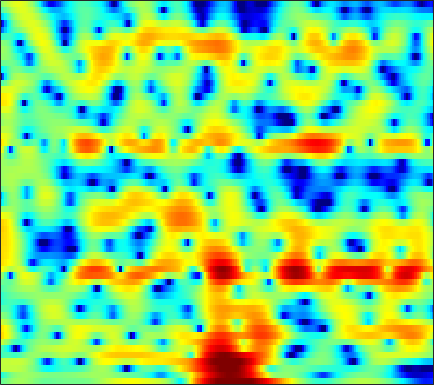

The table this chart was drawn from, first rows:
-0.98793, -0.75055, -0.34752, 0.078123, 0.3727, 0.71839, 0.98091, 1.114, 1.2301, 1.2363, 1.1739, 1.0805, 0.89787, 0.65627, 0.45023, 0.1432, -0.16622, -0.37549, -0.63915, -0.81558, -0.94713, -0.97907, -0.97166, -0.90536
-3.774, -3.108, -2.206, -1.38, -0.8388, -0.2342, 0.2422, 0.5204, 0.7921, 0.9674, 1.054, 1.071, 1.04, 0.9535, 0.8643, 0.7201, 0.5544, 0.4277, 0.2618, 0.1052, -0.02425, -0.1035, -0.1881, -0.2429
2.238, 2.229, 2.248, 2.283, 2.308, 2.325, 2.308, 2.265, 2.16, 1.984, 1.732, 1.489, 1.079, 0.5811, 0.1404, -0.5301, -1.28, -1.89, -2.731, -3.534, -4.201, -4.556, -4.75, -4.667
2.23, 2.267, 2.344, 2.424, 2.476, 2.529, 2.556, 2.552, 2.515, 2.408, 2.229, 2.028, 1.649, 1.119, 0.6043, -0.2913, -1.478, -2.617, -4.595, -7.282, -10.82, -13.38, -12.79, -9.377
-2.835, -2.316, -2.003, -2.011, -2.162, -2.399, -2.548, -2.492, -2.171, -1.615, -0.9527, -0.4708, 0.07085, 0.4782, 0.6811, 0.8254, 0.8251, 0.7591, 0.5913, 0.4109, 0.2846, 0.2663, 0.3427, 0.5685
-1.897, -2.29, -3.242, -4.785, -6.483, -9.883, -15.71, -20.43, -13.78, -8.742, -5.62, -3.964, -2.312, -1.125, -0.4494, 0.2643, 0.7865, 1.082, 1.384, 1.615, 1.785, 1.89, 2.016, 2.139
2.796, 2.193, 1.309, 0.3413, -0.4005, -1.35, -2.143, -2.56, -2.808, -2.764, -2.502, -2.204, -1.719, -1.19, -0.7957, -0.3252, 0.0739, 0.3197, 0.5484, 0.653, 0.6367, 0.5465, 0.3501, 0.1217
6.243, 5.656, 4.787, 3.819, 3.036, 1.896, 0.6672, -0.3067, -1.706, -3.115, -4.398, -5.067, -5.259, -4.587, -3.737, -2.52, -1.467, -0.8519, -0.3156, -0.1425, -0.3755, -0.8396, -1.962, -3.812
5.78, 5.241, 4.403, 3.415, 2.571, 1.285, -0.2227, -1.557, -3.669, -6.335, -9.865, -12.98, -14.06, -10.28, -7.616, -4.948, -3.011, -1.915, -0.8758, -0.2323, 0.0207, 0.005167, -0.3015, -0.8496
2.817, 2.432, 1.778, 0.963, 0.2503, -0.8196, -2.001, -2.905, -4.07, -5.048, -5.712, -5.938, -5.792, -5.16, -4.453, -3.362, -2.255, -1.484, -0.5582, 0.1924, 0.7633, 1.084, 1.362, 1.524
0.3277, 0.1674, -0.2503, -0.9533, -1.676, -2.928, -4.514, -5.961, -8.237, -10.57, -11.68, -10.92, -8.75, -6.443, -4.909, -3.125, -1.603, -0.6439, 0.423, 1.299, 1.98, 2.382, 2.767, 3.006
-1.944, -1.72, -1.692, -1.985, -2.409, -3.267, -4.52, -5.731, -7.738, -9.799, -10.73, -9.956, -7.714, -5.36, -3.829, -2.116, -0.7276, 0.1497, 1.123, 1.878, 2.455, 2.792, 3.108, 3.291
-3.508, -2.971, -2.486, -2.219, -2.137, -2.201, -2.393, -2.572, -2.787, -2.909, -2.811, -2.591, -2.147, -1.564, -1.066, -0.3902, 0.2317, 0.6424, 1.12, 1.527, 1.841, 2.015, 2.162, 2.23
-3.242, -2.708, -2.135, -1.683, -1.427, -1.139, -0.9175, -0.7681, -0.5775, -0.4203, -0.2606, -0.1126, 0.08944, 0.2869, 0.415, 0.5628, 0.6777, 0.7352, 0.7612, 0.7474, 0.7091, 0.6797, 0.6549, 0.6236
-1.944, -1.616, -1.226, -0.8758, -0.6278, -0.2786, 0.1047, 0.3803, 0.7391, 1.074, 1.323, 1.454, 1.573, 1.585, 1.522, 1.315, 0.9912, 0.6948, 0.1643, -0.4686, -1.118, -1.574, -1.999, -2.135
-0.8076, -0.865, -1.058, -1.262, -1.237, -0.8689, -0.1082, 0.5736, 1.454, 2.213, 2.769, 3.011, 3.126, 3.029, 2.833, 2.39, 1.699, 0.9683, -0.2714, -1.911, -4.124, -6.249, -9.518, -10.88
1.045, 0.3318, -1.904, -6.404, -13.51, -10.64, -3.395, -0.4682, 1.92, 3.208, 3.839, 4.019, 3.911, 3.56, 3.201, 2.665, 2.029, 1.437, 0.4938, -0.8406, -2.75, -4.533, -6.945, -7.942
4.668, 4.268, 3.414, 2.401, 1.841, 1.762, 2.212, 2.601, 2.99, 2.919, 2.203, 1.302, -0.3609, -2.444, -3.87, -4.556, -3.794, -3.046, -2.228, -1.888, -1.941, -2.198, -2.647, -3.205
5.793, 5.596, 5.246, 4.807, 4.473, 3.968, 3.389, 2.884, 1.975, 0.7737, -0.8919, -2.55, -5.44, -9.456, -12.91, -13.85, -10.85, -8.942, -7.234, -6.26, -5.65, -5.443, -5.46, -5.637
5.917, 5.792, 5.521, 5.129, 4.742, 4.115, 3.36, 2.693, 1.622, 0.3897, -1.019, -2.201, -3.844, -5.414, -6.486, -7.57, -8.237, -8.529, -8.786, -8.857, -8.879, -8.82, -8.743, -8.732
5.884, 5.834, 5.631, 5.274, 4.901, 4.282, 3.507, 2.833, 1.819, 0.6356, -0.6494, -1.697, -3.189, -4.763, -6.017, -7.785, -9.603, -11.04, -12.79, -13.99, -14.22, -13.81, -12.87, -12.06
5.862, 5.867, 5.702, 5.354, 4.987, 4.347, 3.545, 2.853, 1.824, 0.6564, -0.6198, -1.646, -3.133, -4.795, -6.175, -8.329, -11.01, -13.62, -18.7, -28.02, -24.02, -19.03, -15.48, -13.46
6.015, 5.998, 5.785, 5.365, 4.921, 4.16, 3.236, 2.433, 1.26, 0.01476, -1.284, -2.247, -3.496, -4.702, -5.59, -6.811, -8.078, -9.036, -10.18, -10.97, -11.17, -11.01, -10.56, -10.21
6.411, 6.296, 5.956, 5.394, 4.814, 3.84, 2.612, 1.522, -0.1611, -2.033, -3.938, -5.189, -6.261, -6.55, -6.421, -6.082, -5.8, -5.647, -5.538, -5.498, -5.487, -5.521, -5.648, -5.909
6.181, 5.997, 5.59, 4.977, 4.362, 3.303, 1.898, 0.5795, -1.689, -4.781, -9.438, -15.56, -26.77, -12.8, -9.132, -6.264, -4.499, -3.599, -2.779, -2.275, -1.999, -1.929, -1.999, -2.237
4.186, 4.057, 3.793, 3.397, 2.994, 2.272, 1.323, 0.456, -0.915, -2.476, -4.042, -4.987, -5.514, -5.101, -4.376, -3.272, -2.244, -1.594, -0.9048, -0.4204, -0.141, -0.04389, -0.07451, -0.2623
0.6469, 0.784, 1.017, 1.188, 1.222, 1.107, 0.8121, 0.4743, -0.0549, -0.6384, -1.14, -1.41, -1.557, -1.441, -1.206, -0.7486, -0.2198, 0.1682, 0.6285, 0.9743, 1.171, 1.209, 1.115, 0.8407
-5.81, -4.188, -2.225, -0.8157, -0.1234, 0.3926, 0.4985, 0.3599, -0.0474, -0.5937, -1.141, -1.432, -1.538, -1.239, -0.7994, -0.04737, 0.7493, 1.304, 1.917, 2.349, 2.582, 2.609, 2.451, 2.06
-7.798, -5.102, -2.407, -0.6549, 0.1564, 0.6862, 0.6435, 0.2612, -0.7713, -2.413, -4.795, -6.86, -8.324, -6.328, -4.075, -1.51, 0.4079, 1.488, 2.535, 3.196, 3.532, 3.587, 3.409, 2.967
-0.8839, -0.406, 0.2962, 0.8694, 1.146, 1.232, 0.9446, 0.448, -0.6546, -2.349, -4.731, -6.795, -8.281, -6.333, -4.152, -1.659, 0.1683, 1.169, 2.102, 2.653, 2.863, 2.832, 2.546, 2.012
0.5863, 0.8763, 1.205, 1.439, 1.534, 1.53, 1.361, 1.118, 0.6763, 0.1263, -0.4032, -0.703, -0.8404, -0.639, -0.3046, 0.2498, 0.7946, 1.126, 1.409, 1.48, 1.321, 1.042, 0.4702, -0.3417
0.7742, 1.05, 1.325, 1.522, 1.612, 1.667, 1.65, 1.6, 1.494, 1.365, 1.24, 1.166, 1.112, 1.1, 1.117, 1.14, 1.129, 1.075, 0.9062, 0.5909, 0.1081, -0.396, -1.273, -2.418
0.8741, 1.046, 1.206, 1.306, 1.364, 1.429, 1.497, 1.548, 1.607, 1.659, 1.687, 1.694, 1.668, 1.609, 1.533, 1.387, 1.174, 0.9566, 0.592, 0.1221, -0.4765, -1.017, -1.899, -3
1.135, 0.9929, 0.7639, 0.5502, 0.4611, 0.4826, 0.6541, 0.8595, 1.164, 1.452, 1.677, 1.784, 1.837, 1.794, 1.684, 1.46, 1.136, 0.8447, 0.3982, -0.09348, -0.6358, -1.051, -1.66, -2.337
1.895, 1.076, -0.3096, -1.735, -2.469, -2.47, -1.515, -0.6013, 0.5261, 1.36, 1.92, 2.169, 2.324, 2.264, 2.107, 1.728, 1.19, 0.7145, 0.02887, -0.6048, -1.048, -1.273, -1.426, -1.534
4.373, 2.962, -0.007621, -5.263, -13.37, -10.6, -3.525, -0.8999, 1.068, 2.126, 2.609, 2.772, 2.82, 2.715, 2.527, 2, 1.056, -0.04919, -2.046, -4.346, -5.239, -4.334, -2.442, -1.047
5.75, 5.074, 3.894, 2.624, 1.825, 1.276, 1.16, 1.117, 0.751, -0.08983, -1.367, -2.308, -2.858, -2.222, -1.548, -0.9538, -1.158, -1.944, -4.087, -7.403, -8.865, -6.587, -3.131, -0.9848
4.005, 3.891, 3.563, 3.06, 2.603, 1.858, 0.9676, 0.06965, -1.524, -3.964, -7.912, -12.81, -17.79, -10.16, -6.864, -4.322, -2.984, -2.455, -2.171, -2.03, -1.743, -1.362, -0.6976, -0.06764
1.895, 2.089, 2.142, 1.974, 1.721, 1.206, 0.4917, -0.1807, -1.237, -2.447, -3.634, -4.337, -4.739, -4.412, -3.885, -3.067, -2.293, -1.81, -1.26, -0.83, -0.4642, -0.1773, 0.1497, 0.4414
0.4971, 0.9673, 1.32, 1.414, 1.327, 1.046, 0.5774, 0.1598, -0.4491, -1.055, -1.556, -1.838, -2.026, -1.994, -1.856, -1.557, -1.209, -0.9424, -0.6071, -0.2933, -0.04545, 0.1137, 0.2742, 0.4086
0.8859, 1.417, 1.819, 1.907, 1.792, 1.438, 0.8898, 0.4128, -0.2936, -0.9335, -1.433, -1.657, -1.73, -1.598, -1.391, -1.043, -0.6905, -0.443, -0.1922, -0.01357, 0.0939, 0.1036, 0.07797, 0.003514
3.235, 3.497, 3.602, 3.404, 3.062, 2.324, 1.294, 0.3075, -1.243, -2.877, -4.17, -4.519, -4.077, -3.061, -2.248, -1.331, -0.6419, -0.2888, -0.008347, 0.04005, -0.07342, -0.2519, -0.5944, -1.046
5.442, 5.466, 5.297, 4.88, 4.37, 3.374, 1.921, 0.4128, -2.362, -6.8, -16.2, -23.98, -9.737, -5.194, -3.283, -1.707, -0.8744, -0.5993, -0.5473, -0.7923, -1.297, -1.783, -2.652, -3.771
5.26, 5.233, 5.086, 4.784, 4.423, 3.732, 2.746, 1.807, 0.3417, -1.265, -2.578, -3.02, -2.821, -2.191, -1.757, -1.439, -1.536, -1.881, -2.707, -3.781, -4.963, -5.802, -6.733, -7.684
3.053, 3.132, 3.289, 3.413, 3.449, 3.375, 3.144, 2.882, 2.418, 1.902, 1.412, 1.078, 0.6848, 0.2927, -0.06624, -0.7689, -1.814, -2.927, -5.058, -8.239, -12.87, -16.41, -14.47, -10.91
-2.066, -1.572, -0.4786, 0.6719, 1.41, 2.146, 2.617, 2.805, 2.859, 2.765, 2.545, 2.317, 1.937, 1.459, 1.01, 0.2397, -0.7845, -1.786, -3.484, -5.654, -8.006, -9.196, -8.593, -6.66
-21.94, -11.28, -5.655, -2.578, -1.072, 0.287, 1.103, 1.45, 1.673, 1.666, 1.5, 1.322, 1.042, 0.7422, 0.5121, 0.2119, -0.1335, -0.4184, -0.8284, -1.252, -1.54, -1.605, -1.423, -0.9636
-5.247, -4.664, -3.372, -2.06, -1.264, -0.5184, -0.146, -0.07557, -0.2286, -0.6305, -1.177, -1.617, -2.099, -2.295, -2.193, -1.778, -1.197, -0.7365, -0.1765, 0.3092, 0.7182, 1.007, 1.33, 1.625
-0.9141, -0.8005, -0.6149, -0.453, -0.3942, -0.4874, -0.8014, -1.212, -2.046, -3.25, -4.95, -6.612, -9.194, -10.6, -9.323, -6.342, -3.633, -2.037, -0.3992, 0.8066, 1.667, 2.143, 2.573, 2.811
0.577, 0.6106, 0.5149, 0.2364, -0.1133, -0.7435, -1.541, -2.26, -3.406, -4.741, -6.448, -8.105, -10.93, -12.62, -10.68, -6.629, -3.402, -1.559, 0.2932, 1.6, 2.469, 2.868, 3.13, 3.13
1.009, 0.9591, 0.6668, 0.08546, -0.5603, -1.712, -3.199, -4.427, -5.886, -6.647, -6.469, -5.946, -5.037, -3.863, -2.809, -1.3, 0.2287, 1.238, 2.339, 3.12, 3.538, 3.617, 3.425, 2.9
0.2991, 0.2294, -0.06725, -0.6608, -1.372, -2.861, -5.296, -8.22, -15.64, -22.55, -10.26, -6.426, -3.175, -0.9338, 0.3734, 1.777, 2.856, 3.484, 4.051, 4.294, 4.209, 3.928, 3.223, 2.112
-3.018, -2.8, -2.479, -2.282, -2.312, -2.64, -3.312, -3.958, -4.623, -4.453, -3.201, -1.919, -0.2078, 1.257, 2.158, 3.108, 3.754, 4.054, 4.202, 4.043, 3.578, 3.012, 1.95, 0.5007
-10.69, -9.139, -6.711, -4.678, -3.51, -2.339, -1.499, -0.9972, -0.4113, 0.2026, 0.8928, 1.438, 2.16, 2.805, 3.197, 3.562, 3.739, 3.72, 3.498, 3.047, 2.336, 1.616, 0.4074, -1.128
-17.87, -13.21, -8.504, -5.315, -3.534, -1.723, -0.3768, 0.419, 1.275, 1.96, 2.501, 2.83, 3.162, 3.368, 3.43, 3.377, 3.166, 2.897, 2.39, 1.719, 0.8782, 0.1377, -1.013, -2.341
-6.804, -5.76, -4.131, -2.501, -1.367, -0.05862, 1.014, 1.666, 2.36, 2.859, 3.182, 3.316, 3.348, 3.216, 3.013, 2.606, 2.039, 1.526, 0.7304, -0.1763, -1.151, -1.904, -2.918, -3.904
-2.185, -1.506, -0.5765, 0.3481, 0.9993, 1.778, 2.437, 2.835, 3.221, 3.437, 3.484, 3.399, 3.127, 2.665, 2.192, 1.398, 0.4172, -0.4335, -1.694, -3.051, -4.426, -5.393, -6.475, -7.267
0.4356, 0.9274, 1.554, 2.143, 2.541, 3.006, 3.364, 3.556, 3.685, 3.66, 3.458, 3.182, 2.638, 1.877, 1.151, -0.04991, -1.52, -2.825, -4.836, -7.171, -9.747, -11.7, -13.88, -14.8
